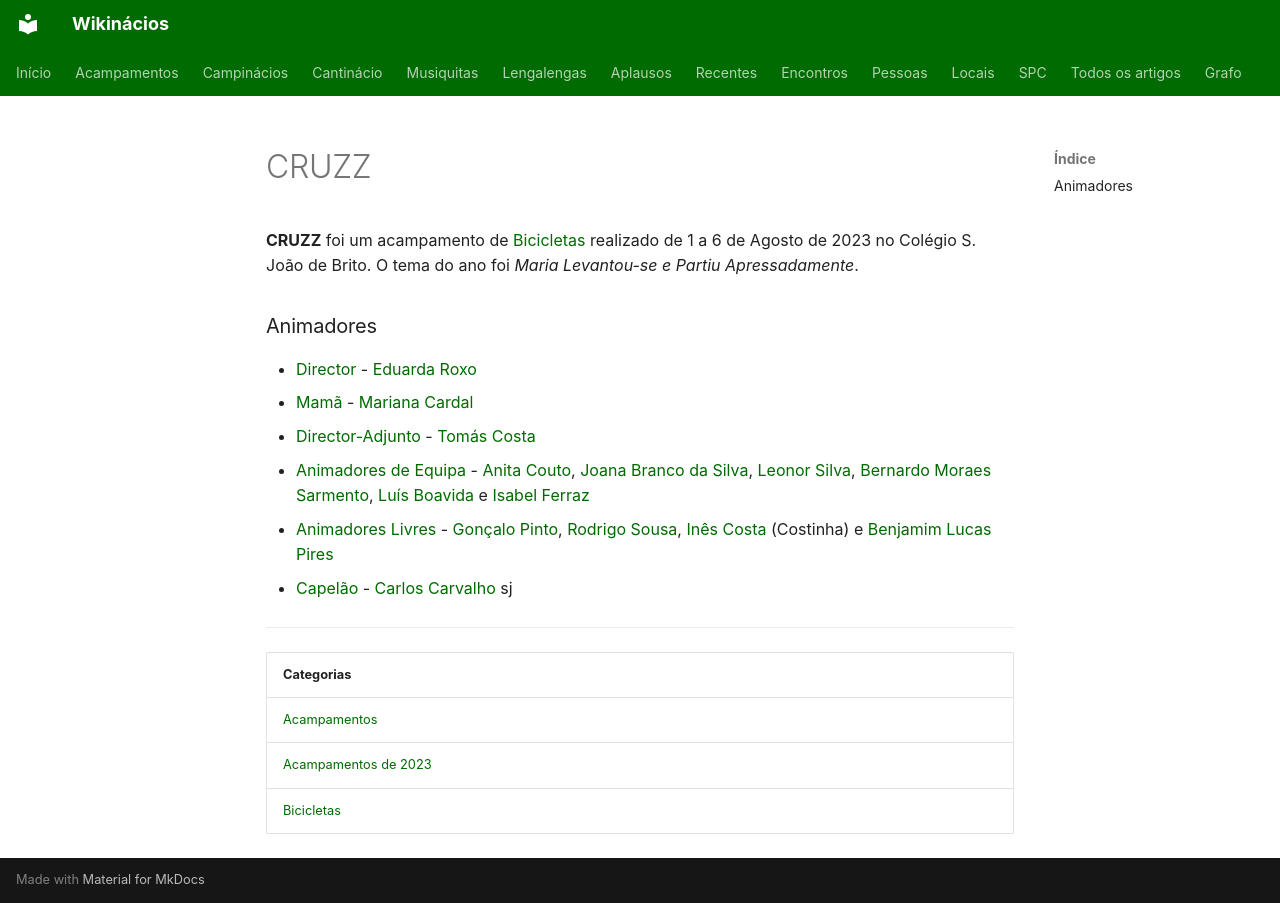

repository: neteinstein/Campinacios · page: Acampamentos/2023/CRUZZ.html · generator: mkdocs

# CRUZZ

**CRUZZ** foi um acampamento de [Bicicletas](../../Categorias/Bicicletas.md) realizado de 1 a 6 de Agosto de 2023 no Colégio S. João de Brito. O tema do ano foi *Maria Levantou-se e Partiu Apressadamente*.

### Animadores

- [Director](../../Cargos/Director.md) - [Eduarda Roxo](../../Pessoas/E/Eduarda%20Roxo.md)
- [Mamã](../../Cargos/Mam%C3%A3.md) - [Mariana Cardal](../../Pessoas/M/Mariana%20Cardal.md)
- [Director-Adjunto](../../Cargos/Director-Adjunto.md) - [Tomás Costa](../../Pessoas/T/Tom%C3%A1s%20Costa.md)
- [Animadores de Equipa](../../Cargos/Animador%20de%20Equipa.md) - [Anita Couto](../../Pessoas/A/Anita%20Couto.md), [Joana Branco da Silva](../../Pessoas/J/Joana%20Branco%20da%20Silva.md), [Leonor Silva](../../Pessoas/L/Leonor%20Silva.md), [Bernardo Moraes Sarmento](../../Pessoas/B/Bernardo%20Moraes%20Sarmento.md), [Luís Boavida](../../Pessoas/L/Lu%C3%ADs%20Boavida.md) e [Isabel Ferraz](../../Pessoas/I/Isabel%20Ferraz.md)
- [Animadores Livres](../../Cargos/Animador%20Livre.md) - [Gonçalo Pinto](../../Pessoas/G/Gon%C3%A7alo%20Pinto.md), [Rodrigo Sousa](../../Pessoas/R/Rodrigo%20Sousa.md), [Inês Costa](../../Pessoas/I/In%C3%AAs%20Costa.md) (Costinha) e [Benjamim Lucas Pires](../../Pessoas/B/Benjamim%20Lucas%20Pires.md)
- [Capelão](../../Cargos/Capel%C3%A3o.md) - [Carlos Carvalho](../../Pessoas/C/Carlos%20Carvalho.md) sj

---

| Categorias |
| --- |
| [Acampamentos](../../Categorias/Acampamentos.md) |
| [Acampamentos de 2023](../../Categorias/Acampamentos%20de%202023.md) |
| [Bicicletas](../../Categorias/Bicicletas.md) |
